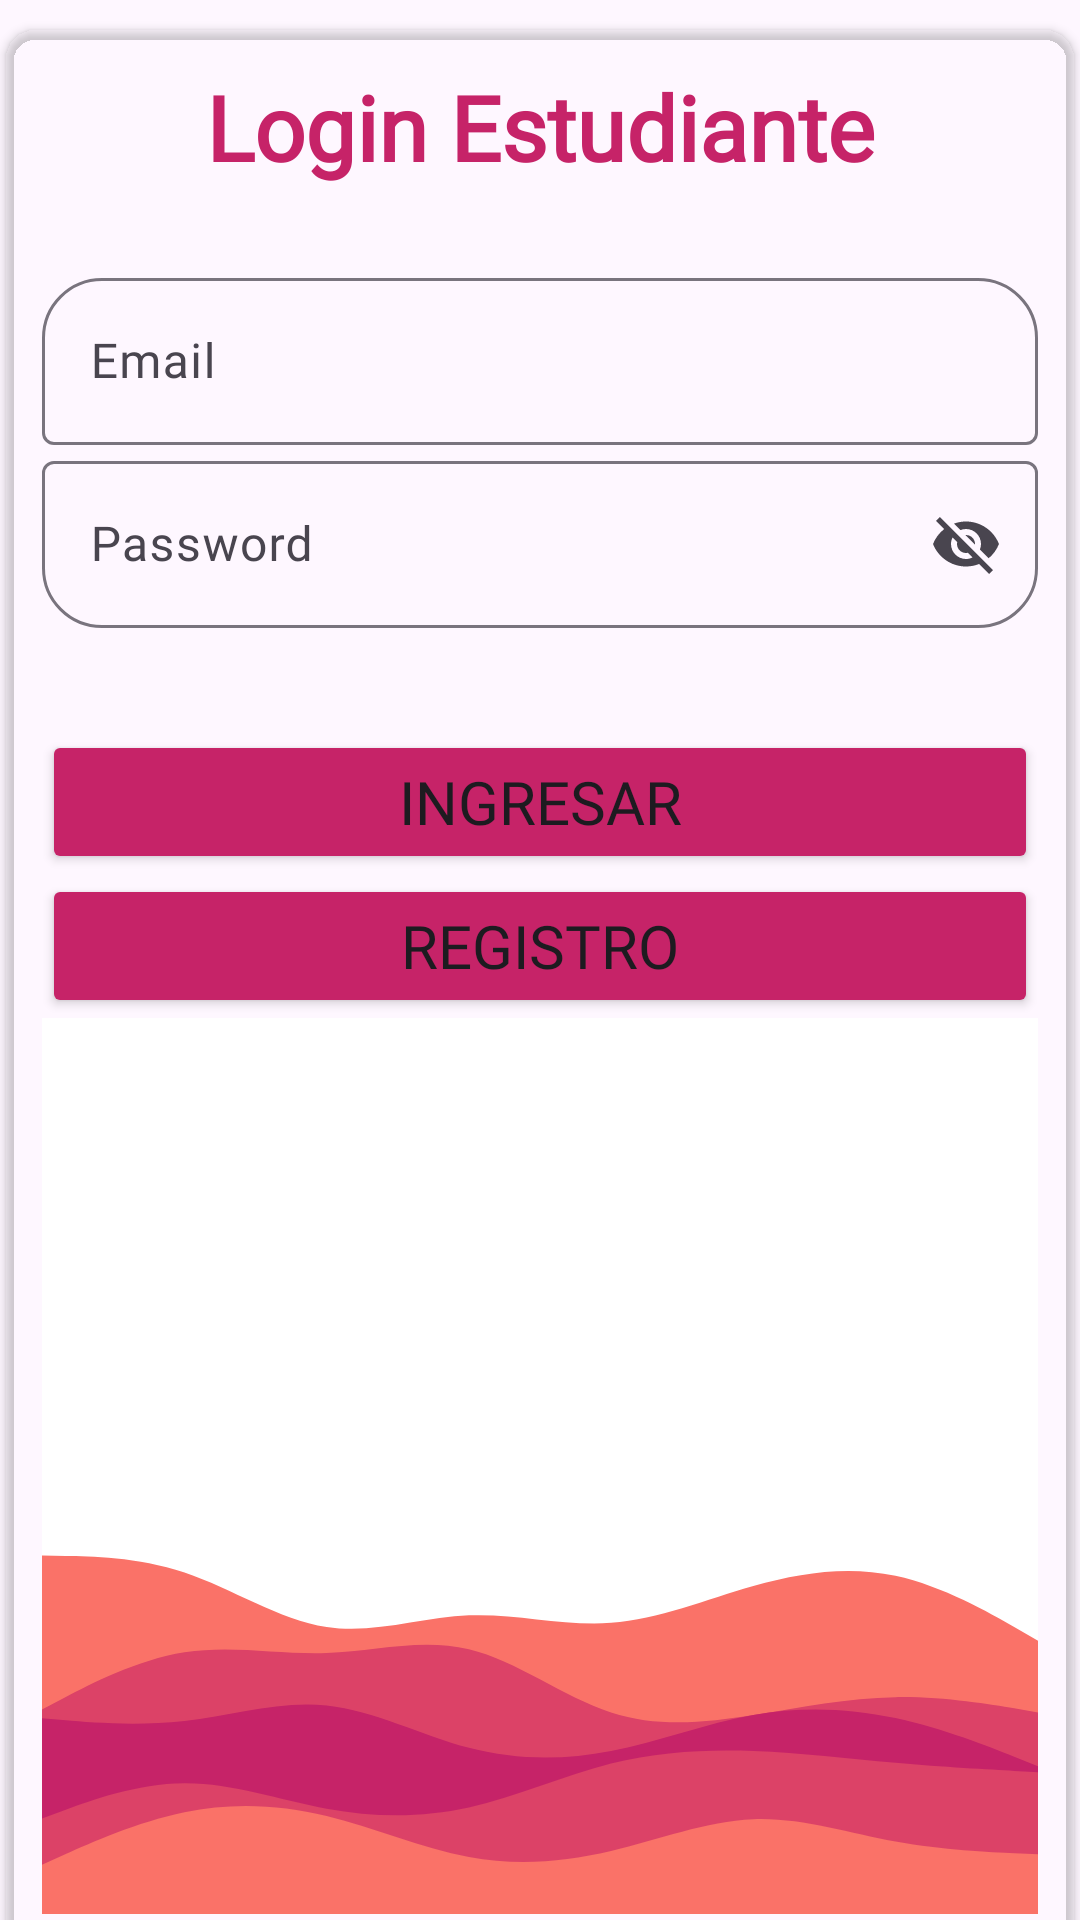

Android layout source for this screen:
<!-- AndroidManifest.xml: application theme Theme.Volley_kotlin -->
<!-- res/layout/activity_login.xml -->
<?xml version="1.0" encoding="utf-8"?>
<androidx.constraintlayout.widget.ConstraintLayout xmlns:android="http://schemas.android.com/apk/res/android"
    xmlns:app="http://schemas.android.com/apk/res-auto"
    xmlns:tools="http://schemas.android.com/tools"
    android:layout_width="match_parent"
    android:layout_height="match_parent"
    tools:context=".loginActivity">

    <androidx.cardview.widget.CardView
        android:layout_width="match_parent"
        android:layout_height="wrap_content"
        android:layout_marginStart="2dp"
        android:layout_marginTop="10dp"
        android:layout_marginEnd="2dp"
        app:cardBackgroundColor="#00FFFFFF"
        app:cardCornerRadius="10dp"
        app:layout_constraintEnd_toEndOf="parent"
        app:layout_constraintHorizontal_bias="0.0"
        app:layout_constraintStart_toStartOf="parent"
        app:layout_constraintTop_toTopOf="parent">


        <LinearLayout
            android:layout_width="match_parent"
            android:layout_height="match_parent"
            android:layout_margin="12dp"
            android:orientation="vertical">

            <TextView
                android:layout_width="match_parent"
                android:layout_height="wrap_content"
                android:layout_marginBottom="25dp"
                android:fontFamily="@font/comfortaa_bold"
                android:text="@string/txt_title_login"
                android:textAlignment="center"
                android:textColor="#C62368"
                android:textSize="30dp"
                android:textStyle="bold" />

            <com.google.android.material.textfield.TextInputLayout
                android:layout_width="match_parent"
                android:layout_height="match_parent"
                android:hint="@string/hint_mail_login"
                app:boxCornerRadiusTopEnd="20dp"
                app:boxCornerRadiusTopStart="20dp"
                app:endIconMode="clear_text">

                <com.google.android.material.textfield.TextInputEditText
                    android:id="@+id/etEmailEst"
                    android:layout_width="match_parent"
                    android:layout_height="wrap_content"
                    android:fontFamily="@font/comfortaa"


                    />
            </com.google.android.material.textfield.TextInputLayout>

            <com.google.android.material.textfield.TextInputLayout
                android:layout_width="match_parent"
                android:layout_height="match_parent"
                android:hint="@string/hint_pass_login"
                app:boxCornerRadiusBottomEnd="20dp"
                app:boxCornerRadiusBottomStart="20dp"
                app:endIconMode="password_toggle">

                <com.google.android.material.textfield.TextInputEditText
                    android:id="@+id/etPasswordEst"
                    android:layout_width="match_parent"
                    android:layout_height="wrap_content"
                    android:fontFamily="@font/comfortaa"


                    />
            </com.google.android.material.textfield.TextInputLayout>

            <Button
                android:id="@+id/btnLogin"
                android:layout_width="match_parent"
                android:layout_height="wrap_content"
                android:layout_marginTop="34dp"
                android:backgroundTint="#C62368"
                android:fontFamily="@font/comfortaa_bold"
                android:text="@string/text_btnLogin"
                android:textSize="20dp"

                />

            <Button
                android:id="@+id/btnRegistro2"
                android:layout_width="match_parent"
                android:layout_height="wrap_content"

                android:backgroundTint="#C62368"
                android:fontFamily="@font/comfortaa_bold"
                android:text="@string/text_btnRegistro"
                android:textSize="20dp" />

            <View
                android:layout_width="match_parent"
                android:layout_height="wrap_content"
                android:background="@drawable/imagen_login" />

        </LinearLayout>
    </androidx.cardview.widget.CardView>


</androidx.constraintlayout.widget.ConstraintLayout>
<!-- resources referenced by this layout -->
<resources>
  <!-- drawable imagen_login: vector/xml drawable (drawable, 2974 chars, omitted) -->
  <string name="hint_mail_login">Email</string>
  <string name="hint_pass_login">Password</string>
  <string name="text_btnLogin">Ingresar</string>
  <string name="text_btnRegistro">Registro</string>
  <string name="txt_title_login">Login Estudiante</string>
  <style name="Theme.Volley_kotlin" parent="Base.Theme.Volley_kotlin" />
  <style name="Base.Theme.Volley_kotlin" parent="Theme.Material3.DayNight.NoActionBar">
          
          
      </style>
</resources>
